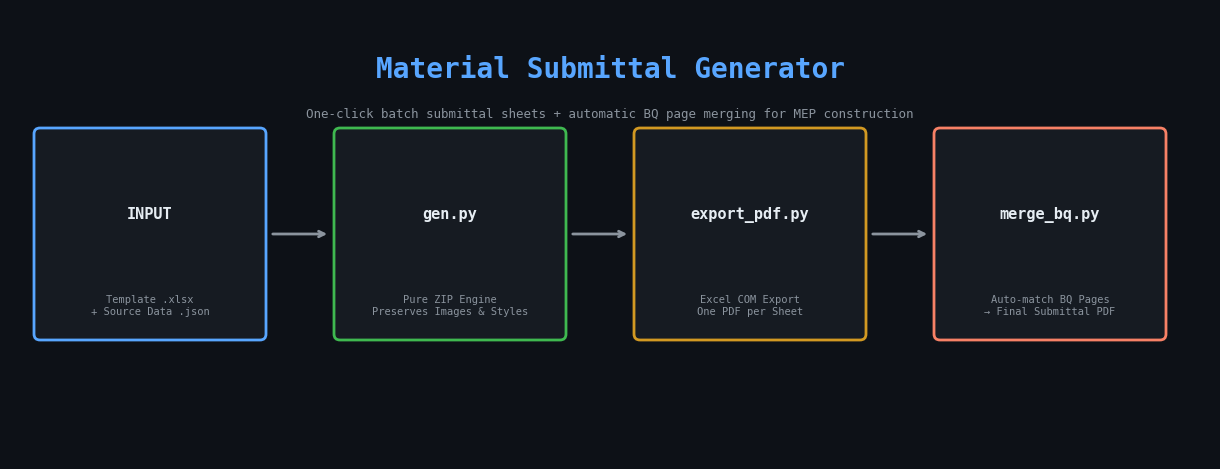

Python code for this plot: (Note: this script raises an exception after producing the figure.)
# -*- coding: utf-8 -*-
"""
Generate hero image for material-submittal-generator README.
Pipeline visualization: Template → Multi-Sheet Excel → PDFs → BQ Merged
"""
import matplotlib
matplotlib.use('Agg')
import matplotlib.pyplot as plt
import matplotlib.patches as mpatches
from matplotlib.patches import FancyBboxPatch, FancyArrowPatch
import numpy as np

# ── Style ──
BG = '#0D1117'
CARD_BG = '#161B22'
ACCENT = '#58A6FF'
ACCENT2 = '#3FB950'
ACCENT3 = '#D29922'
ACCENT4 = '#F78166'
TEXT = '#E6EDF3'
TEXT_DIM = '#8B949E'
BORDER = '#30363D'

fig, ax = plt.subplots(1, 1, figsize=(12, 4.5))
ax.set_xlim(0, 12)
ax.set_ylim(0, 4.5)
ax.set_aspect('equal')
ax.axis('off')
fig.patch.set_facecolor(BG)
ax.set_facecolor(BG)

def draw_card(ax, x, y, w, h, color, title, subtitle, icon):
    """Draw a rounded card with title + subtitle."""
    box = FancyBboxPatch((x, y), w, h,
                         boxstyle="round,pad=0.06",
                         facecolor=CARD_BG, edgecolor=color, linewidth=2)
    ax.add_patch(box)
    ax.text(x + w/2, y + h - 0.28, icon, fontsize=18, ha='center', va='top')
    ax.text(x + w/2, y + h - 0.72, title, fontsize=11, fontweight='bold',
            ha='center', va='top', color=TEXT, fontfamily='monospace')
    ax.text(x + w/2, y + 0.18, subtitle, fontsize=7.5, ha='center', va='bottom',
            color=TEXT_DIM, fontfamily='monospace')

def draw_arrow(ax, x1, y1, x2, y2, color):
    """Draw a thick arrow."""
    ax.annotate('', xy=(x2, y2), xytext=(x1, y1),
                arrowprops=dict(arrowstyle='->', color=color, lw=2.5,
                               connectionstyle='arc3,rad=0'))

# ── Pipeline cards ──
# Card 1: Input
draw_card(ax, 0.3, 1.25, 2.2, 2.0, ACCENT,
          'INPUT', 'Template .xlsx\n+ Source Data .json', '')

# Card 2: Generate
draw_card(ax, 3.3, 1.25, 2.2, 2.0, ACCENT2,
          'gen.py', 'Pure ZIP Engine\nPreserves Images & Styles', '')

# Card 3: Export PDF
draw_card(ax, 6.3, 1.25, 2.2, 2.0, ACCENT3,
          'export_pdf.py', 'Excel COM Export\nOne PDF per Sheet', '')

# Card 4: Merge BQ
draw_card(ax, 9.3, 1.25, 2.2, 2.0, ACCENT4,
          'merge_bq.py', 'Auto-match BQ Pages\n→ Final Submittal PDF', '')

# ── Arrows ──
arrow_y = 2.25
ax.annotate('', xy=(3.2, arrow_y), xytext=(2.6, arrow_y),
            arrowprops=dict(arrowstyle='->', color=TEXT_DIM, lw=2))
ax.annotate('', xy=(6.2, arrow_y), xytext=(5.6, arrow_y),
            arrowprops=dict(arrowstyle='->', color=TEXT_DIM, lw=2))
ax.annotate('', xy=(9.2, arrow_y), xytext=(8.6, arrow_y),
            arrowprops=dict(arrowstyle='->', color=TEXT_DIM, lw=2))

# ── Bottom tagline ──
ax.text(6, 3.9, 'Material Submittal Generator',
        fontsize=20, fontweight='bold', ha='center', va='center',
        color=ACCENT, fontfamily='monospace')
ax.text(6, 3.45, 'One-click batch submittal sheets + automatic BQ page merging for MEP construction',
        fontsize=9, ha='center', va='center', color=TEXT_DIM, fontfamily='monospace')

# ── Save ──
plt.tight_layout(pad=0)
plt.savefig('demo/hero.png', dpi=150, facecolor=BG, bbox_inches='tight', pad_inches=0.3)
plt.close()
print('OK demo/hero.png generated')
